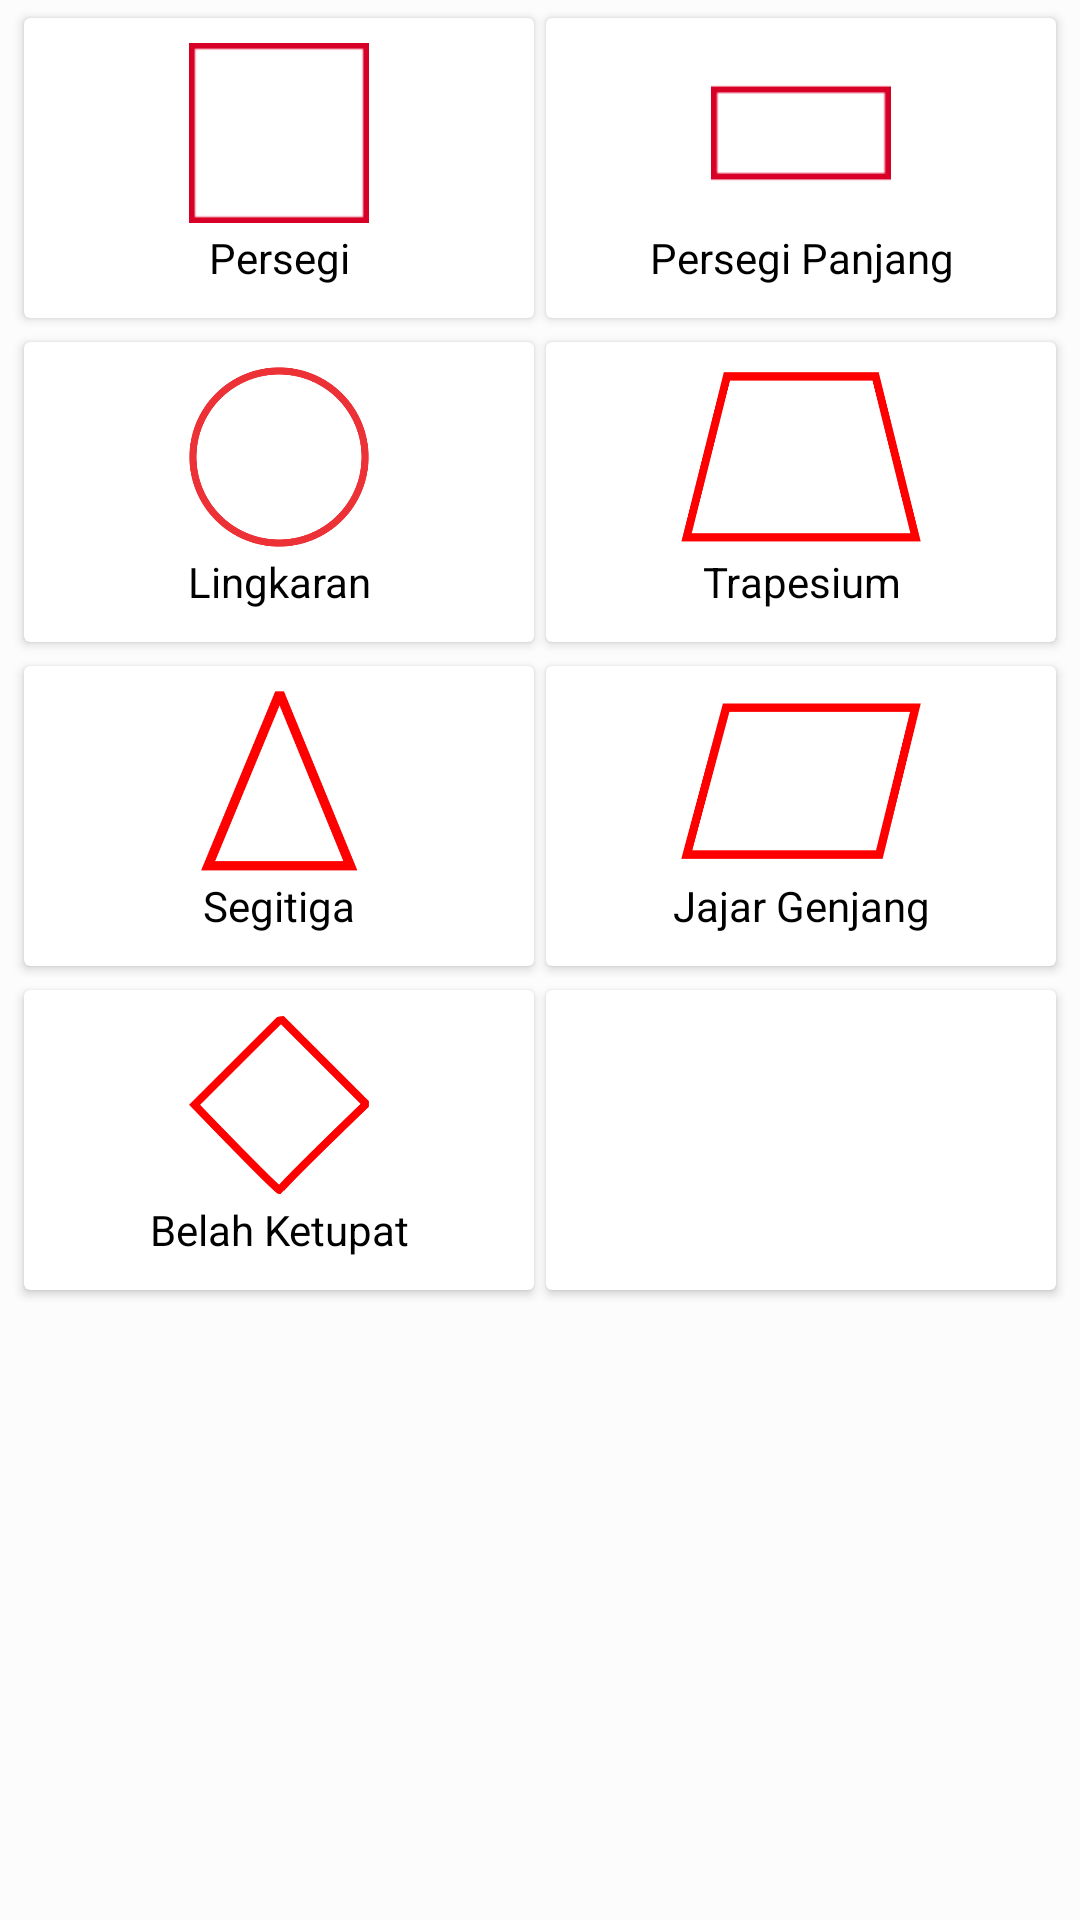

This screen was rendered from an Android layout file. Write that file and the resources it references.
<!-- AndroidManifest.xml: application theme AppTheme -->
<!-- res/layout/activity_bentuk.xml -->
<?xml version="1.0" encoding="utf-8"?>
<android.support.v4.widget.NestedScrollView
    android:layout_width="match_parent"
    android:layout_height="match_parent"
    xmlns:android="http://schemas.android.com/apk/res/android"
    xmlns:tools="http://schemas.android.com/tools"
    tools:context="com.hokagelab.www.yodu.alphabet"
    android:orientation="vertical"
    android:padding="1dp"
    android:background="@color/backgroundColor"

    >
    <LinearLayout
        android:layout_width="match_parent"
        android:layout_height="match_parent"
        tools:context="com.hokagelab.www.yodu.alphabet"
        android:orientation="vertical"
        android:padding="1dp"
        android:background="@color/backgroundColor"
        >

        <LinearLayout
            android:clipToPadding="false"
            android:gravity="center"
            android:orientation="horizontal"
            android:layout_width="match_parent"
            android:layout_height="wrap_content"
            android:padding="2dp">
            <android.support.v7.widget.CardView
                android:layout_width="170dp"
                android:layout_height="100dp"
                android:layout_margin="2dp">
                <LinearLayout
                    android:layout_width="match_parent"
                    android:layout_height="match_parent"
                    android:orientation="vertical"
                    android:gravity="center"
                    tools:ignore="UseCompoundDrawables">

                    <ImageView
                        android:layout_width="60dp"
                        android:layout_height="60dp"
                        android:src="@drawable/kotak"
                        tools:ignore="ContentDescription" />
                    <TextView
                        android:gravity="center"
                        android:layout_width="match_parent"
                        android:layout_height="wrap_content"
                        android:padding="2dp"
                        android:text="@string/persegi"
                        android:textColor="@android:color/black"
                        />

                </LinearLayout>

            </android.support.v7.widget.CardView>

            <android.support.v7.widget.CardView
                android:layout_width="170dp"
                android:layout_height="100dp"
                android:layout_margin="2dp">
                <LinearLayout
                    android:layout_width="match_parent"
                    android:layout_height="match_parent"
                    android:orientation="vertical"
                    android:gravity="center"
                    tools:ignore="UseCompoundDrawables">

                    <ImageView
                        android:layout_width="80dp"
                        android:layout_height="60dp"
                        android:src="@drawable/rectangular"
                        tools:ignore="ContentDescription" />

                    <TextView
                        android:layout_width="match_parent"
                        android:layout_height="wrap_content"
                        android:padding="2dp"
                        android:text="@string/persegi_panjang"
                        android:gravity="center"
                        android:textColor="@android:color/black"/>

                </LinearLayout>

            </android.support.v7.widget.CardView>

        </LinearLayout>

        <LinearLayout
            android:clipToPadding="false"
            android:gravity="center"
            android:orientation="horizontal"
            android:layout_width="match_parent"
            android:layout_height="wrap_content"
            android:padding="2dp">
            <android.support.v7.widget.CardView
                android:layout_width="170dp"
                android:layout_height="100dp"
                android:layout_margin="2dp">
                <LinearLayout
                    android:layout_width="match_parent"
                    android:layout_height="match_parent"
                    android:orientation="vertical"
                    android:gravity="center"
                    tools:ignore="UseCompoundDrawables">

                    <ImageView
                        android:layout_width="60dp"
                        android:layout_height="60dp"
                        android:src="@drawable/circle"
                        tools:ignore="ContentDescription" />
                    <TextView
                        android:gravity="center"
                        android:layout_width="match_parent"
                        android:layout_height="wrap_content"
                        android:padding="2dp"
                        android:text="@string/lingkaran"
                        android:textColor="@android:color/black"
                        />

                </LinearLayout>

            </android.support.v7.widget.CardView>

            <android.support.v7.widget.CardView
                android:layout_width="170dp"
                android:layout_height="100dp"
                android:layout_margin="2dp">
                <LinearLayout
                    android:layout_width="match_parent"
                    android:layout_height="match_parent"
                    android:orientation="vertical"
                    android:gravity="center"
                    tools:ignore="UseCompoundDrawables">

                    <ImageView
                        android:layout_width="80dp"
                        android:layout_height="60dp"
                        android:src="@drawable/trapesium"
                        tools:ignore="ContentDescription" />

                    <TextView
                        android:layout_width="match_parent"
                        android:layout_height="wrap_content"
                        android:padding="2dp"
                        android:text="@string/trapesium"
                        android:gravity="center"
                        android:textColor="@android:color/black"/>

                </LinearLayout>

            </android.support.v7.widget.CardView>

        </LinearLayout>

        <LinearLayout
            android:clipToPadding="false"
            android:gravity="center"
            android:orientation="horizontal"
            android:layout_width="match_parent"
            android:layout_height="wrap_content"
            android:padding="2dp">
            <android.support.v7.widget.CardView
                android:layout_width="170dp"
                android:layout_height="100dp"
                android:layout_margin="2dp">
                <LinearLayout
                    android:layout_width="match_parent"
                    android:layout_height="match_parent"
                    android:orientation="vertical"
                    android:gravity="center"
                    tools:ignore="UseCompoundDrawables">

                    <ImageView
                        android:layout_width="60dp"
                        android:layout_height="60dp"
                        android:src="@drawable/segitiga"
                        tools:ignore="ContentDescription" />
                    <TextView
                        android:gravity="center"
                        android:layout_width="match_parent"
                        android:layout_height="wrap_content"
                        android:padding="2dp"
                        android:text="@string/segitiga"
                        android:textColor="@android:color/black"
                        />

                </LinearLayout>

            </android.support.v7.widget.CardView>

            <android.support.v7.widget.CardView
                android:layout_width="170dp"
                android:layout_height="100dp"
                android:layout_margin="2dp">
                <LinearLayout
                    android:layout_width="match_parent"
                    android:layout_height="match_parent"
                    android:orientation="vertical"
                    android:gravity="center"
                    tools:ignore="UseCompoundDrawables">

                    <ImageView
                        android:layout_width="80dp"
                        android:layout_height="60dp"
                        android:src="@drawable/jajar"
                        tools:ignore="ContentDescription" />

                    <TextView
                        android:layout_width="match_parent"
                        android:layout_height="wrap_content"
                        android:padding="2dp"
                        android:text="@string/jajar_genjang"
                        android:gravity="center"
                        android:textColor="@android:color/black"/>

                </LinearLayout>

            </android.support.v7.widget.CardView>

        </LinearLayout>

        <LinearLayout
            android:clipToPadding="false"
            android:gravity="center"
            android:orientation="horizontal"
            android:layout_width="match_parent"
            android:layout_height="wrap_content"
            android:padding="2dp">
            <android.support.v7.widget.CardView
                android:layout_width="170dp"
                android:layout_height="100dp"
                android:layout_margin="2dp">
                <LinearLayout
                    android:layout_width="match_parent"
                    android:layout_height="match_parent"
                    android:orientation="vertical"
                    android:gravity="center"
                    tools:ignore="UseCompoundDrawables">

                    <ImageView
                        android:layout_width="60dp"
                        android:layout_height="60dp"
                        android:src="@drawable/belahketupat"
                        tools:ignore="ContentDescription" />
                    <TextView
                        android:gravity="center"
                        android:layout_width="match_parent"
                        android:layout_height="wrap_content"
                        android:padding="2dp"
                        android:text="@string/belah_ketupat"
                        android:textColor="@android:color/black"
                        />

                </LinearLayout>

            </android.support.v7.widget.CardView>

            <android.support.v7.widget.CardView
                android:layout_width="170dp"
                android:layout_height="100dp"
                android:layout_margin="2dp">
                <LinearLayout
                    android:layout_width="match_parent"
                    android:layout_height="match_parent"
                    android:orientation="vertical"
                    android:gravity="center"
                    tools:ignore="UselessLeaf">

                </LinearLayout>

            </android.support.v7.widget.CardView>

        </LinearLayout>


    </LinearLayout>
</android.support.v4.widget.NestedScrollView>
<!-- resources referenced by this layout -->
<resources>
  <color name="backgroundColor">#FCFCFC</color>
  <!-- drawable belahketupat: png bitmap (drawable, 15082 bytes) -->
  <!-- drawable circle: png bitmap (drawable, 23975 bytes) -->
  <!-- drawable jajar: png bitmap (drawable, 11190 bytes) -->
  <!-- drawable kotak: png bitmap (drawable, 427 bytes) -->
  <!-- drawable rectangular: png bitmap (drawable, 441 bytes) -->
  <!-- drawable segitiga: png bitmap (drawable, 13363 bytes) -->
  <!-- drawable trapesium: png bitmap (drawable, 12084 bytes) -->
  <string name="belah_ketupat">Belah Ketupat</string>
  <string name="jajar_genjang">Jajar Genjang</string>
  <string name="lingkaran">Lingkaran</string>
  <string name="persegi">Persegi</string>
  <string name="persegi_panjang">Persegi Panjang</string>
  <string name="segitiga">Segitiga</string>
  <string name="trapesium">Trapesium</string>
  <style name="AppTheme" parent="Theme.AppCompat.Light.DarkActionBar">
          
          <item name="colorPrimary">@color/colorPrimary</item>
          <item name="colorPrimaryDark">@color/colorPrimaryDark</item>
          <item name="colorAccent">@color/colorAccent</item>
      </style>
  <color name="colorPrimary">#D32F2F</color>
  <color name="colorPrimaryDark">#E53935</color>
  <color name="colorAccent">#FF4081</color>
</resources>
